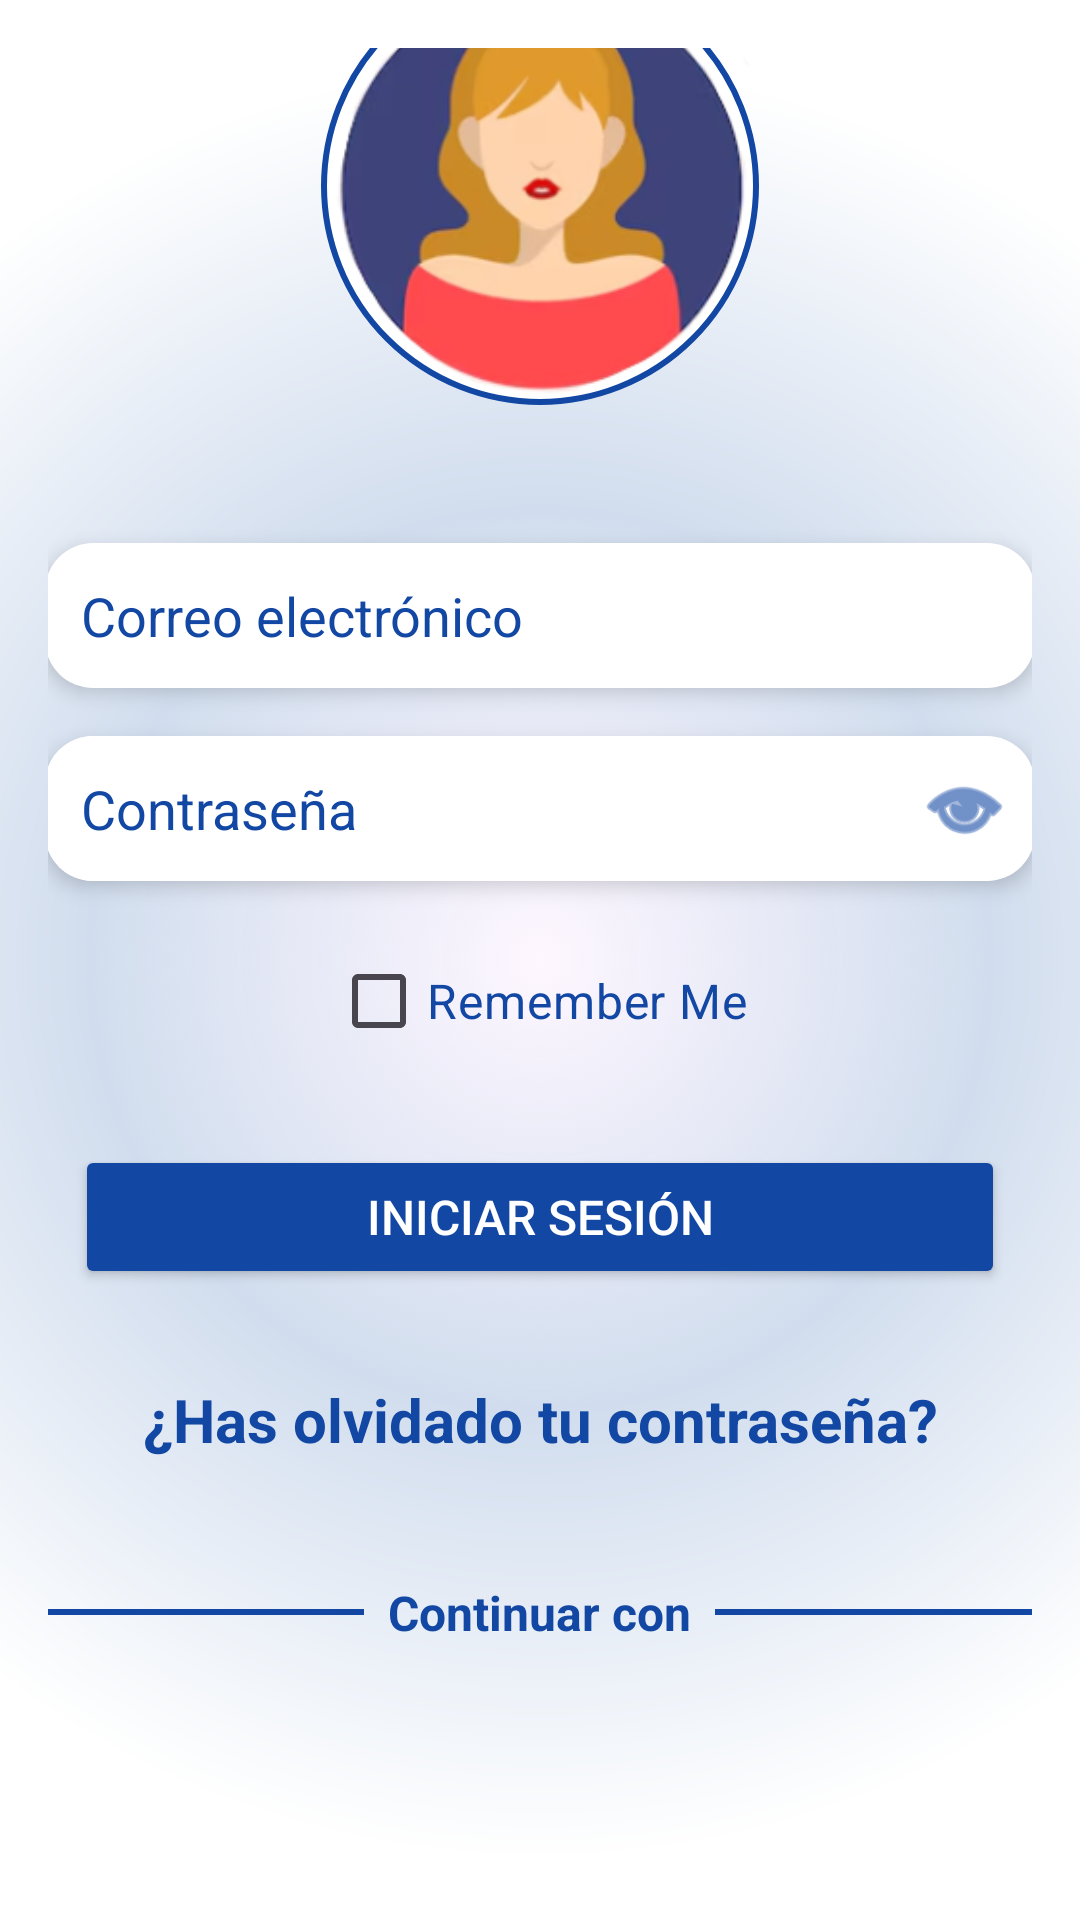

This screen was rendered from an Android layout file. Write that file and the resources it references.
<!-- AndroidManifest.xml: application theme Theme.Orion -->
<!-- res/layout/activity_login.xml -->
<LinearLayout
    xmlns:android="http://schemas.android.com/apk/res/android"
    xmlns:app="http://schemas.android.com/apk/res-auto"
    android:layout_width="match_parent"
    android:layout_height="match_parent"
    android:orientation="vertical"
    android:padding="16dp"
    android:gravity="center"
    android:background="@drawable/background_radial">

    <ImageView
        android:id="@+id/profileImageView"
        android:layout_width="146dp"
        android:layout_height="146dp"
        android:layout_gravity="center"
        android:layout_marginBottom="46dp"
        android:src="@drawable/ic_profile_placeholder"
        android:scaleType="centerCrop"
        android:background="@drawable/circle_background"
        android:padding="2dp" />

    <EditText
        android:id="@+id/emailEditText"
        android:layout_width="330dp"
        android:layout_height="wrap_content"
        android:layout_marginBottom="16dp"
        android:background="@drawable/edittext_background"
        android:elevation="4dp"
        android:hint="Correo electrónico"
        android:inputType="textEmailAddress"
        android:padding="12dp"
        android:textColor="#1247A4"
        android:textColorHint="#1247A4" />

    <LinearLayout
        android:layout_width="330dp"
        android:layout_height="wrap_content"
        android:layout_marginBottom="16dp"
        android:background="@drawable/edittext_background"
        android:elevation="4dp"
        android:gravity="center_vertical"
        android:orientation="horizontal">

        <EditText
            android:id="@+id/passwordEditText"
            android:layout_width="291dp"
            android:layout_height="wrap_content"
            android:background="@drawable/edittext_background"
            android:hint="Contraseña"
            android:inputType="textPassword"
            android:padding="12dp"
            android:textColor="#1247A4"
            android:textColorHint="#1247A4" />

        <ImageView
            android:id="@+id/passwordToggleIcon"
            android:layout_width="wrap_content"
            android:layout_height="wrap_content"
            android:layout_marginEnd="8dp"
            android:contentDescription="Mostrar/Ocultar Contraseña"
            android:src="@android:drawable/ic_menu_view"
            app:tint="#1247A4" />
    </LinearLayout>

    <CheckBox
        android:id="@+id/rememberMeCheckBox"
        android:layout_width="wrap_content"
        android:layout_height="wrap_content"
        android:text="Remember Me"
        android:textColor="#1247A4"
        android:textSize="16sp"/>

    <Button
        android:id="@+id/loginButton"
        android:layout_width="310dp"
        android:layout_height="wrap_content"
        android:backgroundTint="#1247A4"
        android:padding="12dp"
        android:text="Iniciar sesión"
        android:textColor="#FFFFFF"
        android:textSize="16dp"
        android:layout_marginTop="24dp"/>

    <TextView
        android:id="@+id/forgotPasswordTextView"
        android:layout_width="wrap_content"
        android:layout_height="wrap_content"
        android:layout_marginTop="30dp"
        android:gravity="center"
        android:text="¿Has olvidado tu contraseña?"
        android:textColor="#1247A4"
        android:textSize="20sp"
        android:textStyle="bold"
        android:layout_marginBottom="16dp" />

    <LinearLayout
        android:layout_width="match_parent"
        android:layout_height="wrap_content"
        android:orientation="horizontal"
        android:gravity="center"
        android:layout_marginTop="24dp"
        android:layout_marginBottom="16dp">

        <View
            android:layout_width="0dp"
            android:layout_height="2dp"
            android:layout_weight="1"
            android:background="#1247A4" />

        <TextView
            android:id="@+id/continueWith"
            android:layout_width="wrap_content"
            android:layout_height="wrap_content"
            android:layout_marginStart="8dp"
            android:layout_marginEnd="8dp"
            android:text="Continuar con"
            android:textColor="#1247A4"
            android:textSize="16sp"
            android:textStyle="bold" />

        <View
            android:layout_width="0dp"
            android:layout_height="2dp"
            android:layout_weight="1"
            android:background="#1247A4" />
    </LinearLayout>

    <ImageButton
        android:id="@+id/googleSignInButton"
        android:layout_width="35dp"
        android:layout_height="35dp"
        android:src="@drawable/ic_google_logo"
        android:background="?attr/selectableItemBackgroundBorderless"
        android:contentDescription="Registrarse con Google"
        android:layout_gravity="center"
        android:layout_marginTop="20dp"
        android:layout_marginBottom="16dp"
        android:scaleType="centerInside" />

    <TextView
        android:id="@+id/registerTextView"
        android:layout_width="wrap_content"
        android:layout_height="wrap_content"
        android:layout_marginTop="16dp"
        android:gravity="center"
        android:text="Crea una cuenta"
        android:textColor="#1247A4"
        android:textSize="20sp"
        android:textStyle="bold" />

</LinearLayout>
<!-- resources referenced by this layout -->
<resources>
  <!-- drawable background_radial (drawable) -->
  <shape xmlns:android="http://schemas.android.com/apk/res/android">
      <gradient
          android:type="radial"
          android:gradientRadius="300dp"
          android:centerColor="#D1DDEE"
          android:endColor="#FFFFFF"
          android:centerX="0.5"
          android:centerY="0.5" />
  </shape>
  <!-- drawable circle_background (drawable) -->
  <shape xmlns:android="http://schemas.android.com/apk/res/android">
      <solid android:color="#FFFFFF" />
      <corners android:radius="100dp" />
      <stroke android:width="2dp" android:color="#1247A4" />
  </shape>
  <!-- drawable edittext_background (drawable) -->
  <layer-list xmlns:android="http://schemas.android.com/apk/res/android">
      <item>
          <shape>
              <gradient
                  android:angle="45"
                  android:startColor="#FFFFFF"
                  android:endColor="#FFFFFF" />
              <corners android:radius="16dp" />
          </shape>
      </item>
  
  </layer-list>
  <!-- drawable ic_profile_placeholder: png bitmap (drawable, 35251 bytes) -->
  <style name="Theme.Orion" parent="Base.Theme.Orion" />
  <style name="Base.Theme.Orion" parent="Theme.Material3.DayNight.NoActionBar">
          
          
      </style>
</resources>
